pico-8 play session: hold → + tap 🅾

[t = 1 s] hold → ~1s, tap 🅾 ~2×
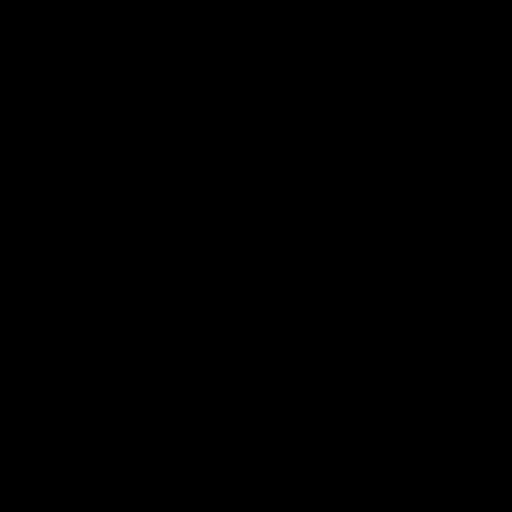
[t = 2 s] hold → ~2s, tap 🅾 ~4×
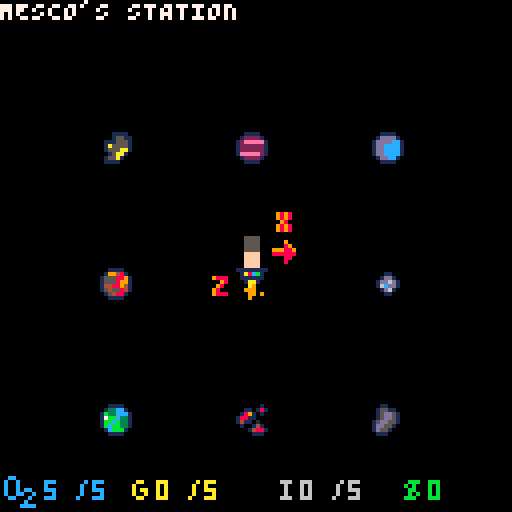
[t = 4 s] hold → ~4s, tap 🅾 ~7×
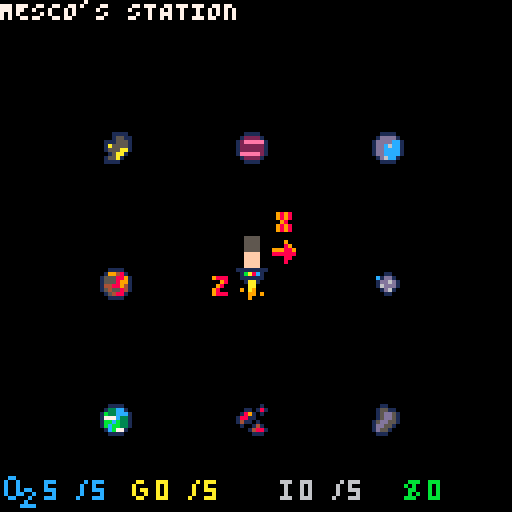
[t = 6 s] hold → ~6s, tap 🅾 ~10×
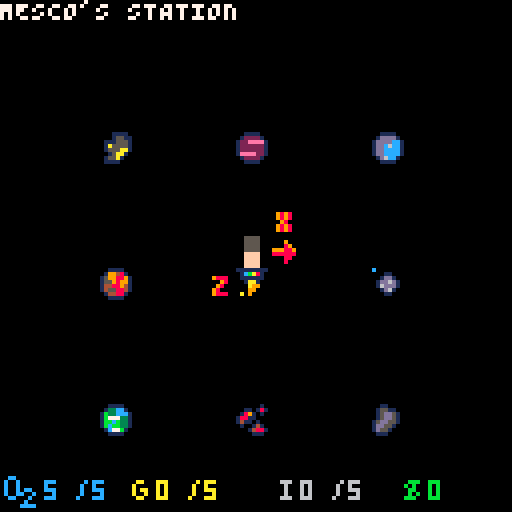

pico-8 cartridge
version 29
__lua__
--
--
---------------------------------------------------------------------------------
function _init()
	ismescocute=1
	introdone=0
	startgame=0
	gameend=0
	--
	planet1frame={16,17,18,19,20,21,22,23}
	planet1={}
	planet1.step=0
	planet1frametrg=1
	planet2frame={24,25,26,27,28,29,30,31}
	planet2={}
	planet2.step=0
	planet2frametrg=1
	planet3frame={32,33,34,35,36,37,38,39}
	planet3={}
	planet3.step=0	
	planet3frametrg=1
	planet4frame={40,41,42,43,44,45,46,47}
	planet4={}
	planet4.step=0	
	planet4frametrg=1
	planet5frame={48,49,50,51,52,53,54,55}
	planet5={}
	planet5.step=0
	planet5frametrg=1
	platformframe={1,2,3,4}
	platform={}
	platform.step=0
	platformframetrg=1
	--
	arrowlframe={56,57}
	arrowl={}
	arrowl.step=0
	arrowlframetrg=1
	arrowrframe={58,59}
	arrowr={}
	arrowr.step=0
	arrowrframetrg=1
	arrowuframe={60,61}
	arrowu={}
	arrowu.step=0
	arrowuframetrg=1
	arrowdframe={62,63}
	arrowd={}
	arrowd.step=0
	arrowdframetrg=1
	letterzframe={12,13}
	letterz={}
	letterz.step=0
	letterzframetrg=1
	letterxframe={14,15}
	letterx={}
	letterx.step=0
	letterxframetrg=1
	--
	mappos={25,33,59,33,93,33,25,67,59,67,93,67,25,101,59,101,93,101}
	randompostrigger=0
	--
	playerpos=5
	playerx=0
	playery=0
	onplanet=0
	--
	planettext={"GAS GIANT","WATERY PLANET","EARTH-LIKE PLANET BUT UGLY","THE MOON?","MESCO'S STATION","LAVA PLANET (HOT)","BROKEN PLANET","GOLD ASTEROID","IRON ASTEROID"}
	planetmoreinfo={"a"}
	--
	activeturn=1
	maxabletomove=1
	abletomove=maxabletomove
	moves=0
	firsttime=1
	zstuff=0
	--
	o2=5
	maxo2=5
	gold=0
	maxgold=5
	iron=0
	maxiron=5
	money=0




end
---------------------------------------------------------------------------------
function animations()
	planet1.step+=1
 	if(planet1.step%45==0) planet1frametrg+=1
 	if(planet1frametrg>8) planet1frametrg=1
	planet2.step+=1
 	if(planet2.step%25==0) planet2frametrg+=1
 	if(planet2frametrg>8) planet2frametrg=1
	planet3.step+=1
 	if(planet3.step%10==0) planet3frametrg+=1
 	if(planet3frametrg>8) planet3frametrg=1
	planet4.step+=1
 	if(planet4.step%2==0) planet4frametrg+=1
 	if(planet4frametrg>8) planet4frametrg=1
	planet5.step+=1 --------------------------------------PLANET5 ES AHORA PLANET6 MACHO SOY SUBNORMAL :))))))
 	if(planet5.step%32==0) planet5frametrg+=1
 	if(planet5frametrg>8) planet5frametrg=1
--
	platform.step+=1
 	if(platform.step%3==0) platformframetrg+=1
 	if(platformframetrg>4) platformframetrg=1
--
	arrowl.step+=1
 	if(arrowl.step%8==0) arrowlframetrg+=1
 	if(arrowlframetrg>2) arrowlframetrg=1
	arrowr.step+=1
 	if(arrowr.step%8==0) arrowrframetrg+=1
 	if(arrowrframetrg>2) arrowrframetrg=1
	arrowu.step+=1
 	if(arrowu.step%8==0) arrowuframetrg+=1
 	if(arrowuframetrg>2) arrowuframetrg=1
	arrowd.step+=1
 	if(arrowd.step%8==0) arrowdframetrg+=1
 	if(arrowdframetrg>2) arrowdframetrg=1
--
	letterz.step+=1
 	if(letterz.step%8==0) letterzframetrg+=1
 	if(letterzframetrg>2) letterzframetrg=1
	letterx.step+=1
 	if(letterx.step%8==0) letterxframetrg+=1
 	if(letterxframetrg>2) letterxframetrg=1




end
--
function planetstuff()
	spr((planet1frame[planet1frametrg]),mappos[(planet1val*2)-1],mappos[(planet1val*2)])	--GAS PLANET
	spr((planet2frame[planet2frametrg]),mappos[(planet2val*2)-1],mappos[(planet2val*2)])	--WATERY ONE
	spr((planet3frame[planet3frametrg]),mappos[(planet3val*2)-1],mappos[(planet3val*2)])	--EARTH LIKE ONE
	spr((planet4frame[planet4frametrg]),mappos[(planet4val*2)-1],mappos[(planet4val*2)])	--MOON LIKE ONE
	spr((platformframe[platformframetrg]),mappos[(planet5val*2)-1],mappos[(planet5val*2)])	--STATION
	spr((planet5frame[planet5frametrg]),mappos[(planet6val*2)-1],mappos[(planet6val*2)])	--LAVA PLANET
	spr((5),mappos[(planet7val*2)-1],mappos[(planet7val*2)])								--BROKEN PLANET
	spr((6),mappos[(planet8val*2)-1],mappos[(planet8val*2)])								--GOLDEN ASTEROID
	spr((7),mappos[(planet9val*2)-1],mappos[(planet9val*2)])								--IRON ASTEROID
end
--
function randompos()
	repeat
	planet1val=(flr(rnd(9)))+1
	until not (planet1val==5)
	repeat
		planet2val=(flr(rnd(9)))+1
	until not (planet1val==planet2val or planet2val==5)
	repeat
		planet3val=(flr(rnd(9)))+1
	until not (planet1val==planet3val or planet2val==planet3val or planet3val==5)
	repeat
		planet4val=(flr(rnd(9)))+1
	until not (planet1val==planet4val or planet2val==planet4val or planet3val==planet4val or planet4val==5)
	planet5val=5
	repeat
		planet6val=(flr(rnd(9)))+1
	until not (planet1val==planet6val or planet2val==planet6val or planet3val==planet6val or planet4val==planet6val or planet6val==5)
	repeat
		planet7val=(flr(rnd(9)))+1
	until not (planet1val==planet7val or planet2val==planet7val or planet3val==planet7val or planet4val==planet7val or planet6val==planet7val or planet7val==5)
	repeat
		planet8val=(flr(rnd(9)))+1
	until not (planet1val==planet8val or planet2val==planet8val or planet3val==planet8val or planet4val==planet8val or planet6val==planet8val or planet7val==planet8val or planet8val==5)
	repeat
		planet9val=(flr(rnd(9)))+1
	until not (planet1val==planet9val or planet2val==planet9val or planet3val==planet9val or planet4val==planet9val or planet6val==planet9val or planet7val==planet9val or planet8val==planet9val or planet9val==5)
	--

end
--
function playerpositions()
	--1
	if playerpos==1 then
		spr(0,25,25)
		playerx=25
		playery=25
	end
	--2
	if playerpos==2 then
		spr(0,59,25)
		playerx=59
		playery=25
	end
	--3
	if playerpos==3 then
		spr(0,93,25)
		playerx=93
		playery=25
	end
	--4
	if playerpos==4 then
		spr(0,25,59)
		playerx=25
		playery=59
	end
	--5
	if playerpos==5 then
		spr(0,59,59)
		playerx=59
		playery=59
	end
	--6
	if playerpos==6 then
		spr(0,93,59)
		playerx=93
		playery=59
	end
	--7
	if playerpos==7 then
		spr(0,25,93)
		playerx=25
		playery=93
	end
	--8
	if playerpos==8 then
		spr(0,59,93)
		playerx=59
		playery=93
	end
	--9
	if playerpos==9 then
		spr(0,93,93)
		playerx=93
		playery=93
	end
end
function tooltip()
	--tooltip text bout where u at (also allows the use of zstuffs)
	if playerpos==planet1val then
		print (planettext[1],0,0,7)
		onplanet=1
	end
	if playerpos==planet2val then
		print (planettext[2],0,0,7)
		onplanet=2
	end
	if playerpos==planet3val then
		print (planettext[3],0,0,7)
		onplanet=3
	end
	if playerpos==planet4val then
		print (planettext[4],0,0,7)
		onplanet=4
	end
	if playerpos==planet5val then
		print (planettext[5],0,0,7)
		onplanet=5
	end
	if playerpos==planet6val then
		print (planettext[6],0,0,7)
		onplanet=6
	end
	if playerpos==planet7val then
		print (planettext[7],0,0,7)
		onplanet=7
	end
	if playerpos==planet8val then
		print (planettext[8],0,0,7)
		onplanet=8
		ablezstuff=1
	end
	if playerpos==planet9val then
		print (planettext[9],0,0,7)
		onplanet=9
		ablezstuff=1

	end
end
--
function playermovement()
	if abletomove>0 then
		if (btn(0)) and not ((btn(1)) or (btn(2)) or (btn(3))) then
			if not (playerpos==1 or playerpos==4 or playerpos==7) then
				spr((arrowlframe[arrowlframetrg]),playerx-8,playery)
				spr((letterxframe[letterxframetrg]),playerx-8,playery-8)
				if btnp(5) then
					playerpos-=1
					abletomove-=1
					firsttime=0
				end
			end
		end
		if (btn(1)) and not ((btn(0)) or (btn(2)) or (btn(3))) then
			if not (playerpos==3 or playerpos==6 or playerpos==9) then
				spr((arrowrframe[arrowrframetrg]),playerx+8,playery)
				spr((letterxframe[letterxframetrg]),playerx+8,playery-8)
				if btnp(5) then
					playerpos+=1
					abletomove-=1
					firsttime=0
				end
			end
		end
		if (btn(2)) and not ((btn(0)) or (btn(1)) or (btn(3))) then
			if not (playerpos==1 or playerpos==2 or playerpos==3) then
				spr((arrowuframe[arrowuframetrg]),playerx,playery-8)
				spr((letterxframe[letterxframetrg]),playerx-8,playery-8)
				if btnp(5) then
					playerpos-=3
					abletomove-=1
					firsttime=0
				end
			end
		end
		if (btn(3)) and not ((btn(0)) or (btn(1)) or (btn(2))) then
			if not (playerpos==7 or playerpos==8 or playerpos==9) then
				spr((arrowdframe[arrowdframetrg]),playerx,playery+18)
				spr((letterxframe[letterxframetrg]),playerx-8,playery+18)
				if btnp(5) then
					playerpos+=3
					abletomove-=1
					firsttime=0
				end
			end
		end
	end
end
--
function turnpass()
	if firsttime==0 then
		spr((letterxframe[letterzframetrg]),playerx+8,playery+8)
	end
	if ablezstuff==1 then
		spr((letterzframe[letterzframetrg]),playerx-8,playery+8)
	end
	if (btnp(5)) and not ((btn(0)) or (btn(1)) or (btn(2)) or (btn(3)) or (btn(4))) then
		if onplanet==5 then
			if firsttime==0 then
				abletomove=maxabletomove
				o2-=1
			end
		end
		if onplanet==7 then
			--
			abletomove=maxabletomove
			o2-=2
			--
		end
		if onplanet==1 or onplanet==2 or onplanet==3 or onplanet==4 or onplanet==6 or onplanet==8 or onplanet==9 then
			--
			abletomove=maxabletomove
			o2-=1
			--
		end
	end
	if btnp(4) and not ((btn(0)) or (btn(1)) or (btn(2)) or (btn(3)) or (btn(5))) then
		if onplanet==8 then
			if gold<maxgold then
				gold+=1
				--
				abletomove=maxabletomove
				o2-=1
				--
			else
			end
		end
		if onplanet==9 then
			if iron<maxiron then
				iron+=1
				--
				abletomove=maxabletomove
				o2-=1
				--
			else
			end
		end
		
	end
end
--
function hud()
--o2
spr(8,1,119)
print (o2,11,120,12)
print ("/",19,120,12)
print (maxo2,23,120,12)
--gold
spr(9,31,119)
print (gold,39,120,10)
print ("/",47,120,10)
print (maxgold,51,120,10)
--iron
spr(10,67,119)
print (iron,75,120,6)
print ("/",83,120,6)
print (maxiron,87,120,6)

--money
spr(11,99,119)
print (money,107,120,11)
--tooltip help
--print ("z STANDS FOR zMINING",2,100,7)
--print ("x STANDS FOR xCHILL",2,110,7)



end
--
function intro()
	cls()
	spr(0,59,59)
	print ("mesco's station",33,70)
	print ("PRESS z TO BEGIN",32,82)
	if (btn(4)) then 
	introdone=1 
	startgame=1
	end
end
--
--
function upgradestation()
	if playerpos==5 then
		spr((letterzframe[letterzframetrg]),playerx-8,playery+8)
		if btn(4) then
			cls()
		end
	end

end

function game()
	cls()
	hud()
	if randompostrigger==0 then
		randompos()
		randompostrigger=1
	end
	planetstuff()
	playermovement()
	playerpositions()
	tooltip()
	turnpass()
	upgradestation()

end

function gameend()
	cls()
	print ("game_end")


end

function _update()
	animations()
end

function _draw()
	if introdone==0 then intro() end
	if startgame==1 then game() end
	if gameend==1 then gameend() end
end
---------------------------------------------------------------------------------
---------------------------------------------------------------------------------
---------------------------------------------------------------------------------
---------------------------------------------------------------------------------
__gfx__
00555500111111111111111111111111111111110000001000011110001100000cc0000000000000000000000000000000000000000000000000000000000000
0055550001cba810018cba1001a8cb1001ba8c10001101810001551101551100c00c0000000aa00000066600000bbb0000000000009888000000000000989800
00555500011111100111111001111110011111100189101001115551015dd510c00c000000a000000000600000b0b00000988800000098000098980000989800
00555500001aa100001aa100001aa100001aa1001881100001a55551015dd510c00c0cc000a0aa0000006000000bb00000009800000980000098980000098000
00ffff00000a990000aaa000000a9000000aa0001411010001555aa115dd5510c00cc00c00a00a0000006000000b0b0000098000009800000009800000989800
00ffff0000099000000a990000999000090a9000010014100015aa101dd551000cc000c0000aa0000006660000bbb00000980000009888000098980000989800
00ffff000a090000000990000009909000099090000148810155a1001d55100000000c0000000000000000000000000000988800000000000098980000000000
00ffff00000000000009000000090000000900000000111001111000011100000000cccc00000000000000000000000000000000000000000000000000000000
00111100001111000011110000111100001111000011110000111100001111000011110000111100001111000011110000111100001111000011110000111100
012222100122221001222210012222100122221001222210012222100122221001dddd1001dddd1001dddd1001dddd1001d6dd1001dddd1001dddd1001dddd10
1eeeee2112eeeee1122eeee11222eee11e222ee11ee222e11eee22211eeee2211d666cc11dd6dcc11ddddcc11ddddcc11d6666c11ddd66c11ddd6cc11d66dcc1
12222221122222211222222112222221122222211222222112222221122222211dd666c11dd66cc11ddcccc11ddc6cc11ddc66c11ddc66c11ddcccc11dd66cc1
122222211222222112222221122222211222222112222221122222211222222116dc6cc11ddcccc11ddcccc11ddcccc11ddcccc11ddcccc11ddcccc11ddcccc1
12eeeee11eeeee211eeee2211eee22211ee222e11e222ee11222eee1122eeee11666ccc11d66ccc11ddcccc11ddcccc11d66ccc11d666cc11d6cccc1166cccc1
01222210012222100122221001222210012222100122221001222210012222100166cc1001ddcc1001ddcc1001d6cc1001d6cc100166cc10016dcc10016dcc10
00111100001111000011110000111100001111000011110000111100001111000011110000111100001111000011110000111100001111000011110000111100
0011110000111100001111000011110000111100001111000011110000111100c000000000000000000000000000000000000000000000000000000000000000
0133cc100133cc100133cc100133cc100133cc100133cc100133cc100133cc10000110000001100000011000000110000001100000011000000110000c011000
1b33ccc11b33ccc11b33ccc11b33ccc11b33ccc11b33ccc11b33ccc11b33ccc1001dd1000c1dd100001dd100001dd100001dd100001dd100001dd100001dd100
1777c3311b7773311bb777311bbb77711bbbc7711bbbc37117bbc331177bc33101dd6d1001dd6d1001dd6d1001dd6d1001dd6d1001dd6d1001dd6d1001dd6d10
1bbcb3311bbcb3311bbcb3311bbcb3311bbcb3311bbcb3311bbcb3311bbcb331016ddd10016ddd10016cdd10016ddd10016ddd10016ddd10016ddd10016ddd10
1bcbb3311bcbb3311bcbb3311bcbb3311bcbb3311bcbb3311bcbb3311bcbb331001d6100001d6100001d6100001d6100001d6100001d61c0001d6100001d6100
01cb771001c77b100177bb10017bbb1001cbbb1001cbbb1001cbbb1001cbb710000110000001100000011000000110c000011000000110000001100000011000
0011110000111100001111000011110000111100001111000011110000111100000000000000000000000000000000000000000c000000000000000000000000
00111100001111000011110000111100001111000011110000111100001111000000000000000000000000000000000000000000000980000000000000000000
01994810019948100199481001994810019948100199481001994810019948100009000000900000000090000000090000098000009888000009800000000000
14555591155558911555889115998891149988911499889114995551149555910098000009800000000089000000089000988800098888800009800000098000
14455591145559911555899115598991154989911449899114498551144555910988999098899900099988900099988909888880000980000009800000098000
14488941144889411448894114488941144889411448894114488941144889410888888088888800088888800088888800098000000980000988888000098000
15558551155855411545584114558841155488411448884114485551145555510088000008800000000088000000088000098000000980000098880009888880
01558810015588100154881001448810014488100144881001445510014555100008000000800000000080000000080000098000000000000009800000988800
00111100001111000011110000111100001111000011110000111100001111000000000000000000000000000000000000000000000000000000000000098000
0000008000000080bb000080111111110cc000b00aa0000066600000000000000000000000000000000000000000000000000000000000000000000000000000
0000080800606808bbbb080801cba810c00c0bbba000000006000000000000000000000000000000000000000000000000000000000000000000000000000000
4444440006c6c60000bbb00001111180c00c0000a0aa000006000000000000000000000000000000000000000000000000000000000000000000000000000000
45aa540006c6c6000000bbb000bbb808c00c0cc0a00a0bbb06000bbb000000000000000000000000000000000000000000000000000000000000000000000000
4444440006c6c6000000bbb00b0b0000c00cc00c0aa0b0b06660b0b0000000000000000000000000000000000000000000000000000000000000000000000000
4555540006c6c60000bbb00000bb00000cc000c00c000bb00c000bb0000000000000000000000000000000000000000000000000000000000000000000000000
4555540006c6c600bbbb000000b0b00000000c0000c00b0b00c00b0b000000000000000000000000000000000000000000000000000000000000000000000000
4444440006666600bb0000000bbb00000000cccc0c00bbb00c00bbb0000000000000000000000000000000000000000000000000000000000000000000000000
0000008000000080bb00008011111111000000000000000000000000000000000000000000000000000000000000000000000000000000000000000000000000
0000080800606808bbbb080801cba810000000000000000000000000000000000000000000000000000000000000000000000000000000000000000000000000
4444448006c6c68000bbb08001111180000000000000000000000000000000000000000000000000000000000000000000000000000000000000000000000000
45aa580806c6c8080000b8b800bbb808000000000000000000000000000000000000000000000000000000000000000000000000000000000000000000000000
4444440006c6c6000000bbb00b0b0080000000000000000000000000000000000000000000000000000000000000000000000000000000000000000000000000
4555540006c6c60000bbb00000bb0808000000000000000000000000000000000000000000000000000000000000000000000000000000000000000000000000
4555540006c6c600bbbb000000b0b000000000000000000000000000000000000000000000000000000000000000000000000000000000000000000000000000
4444440006666600bb0000000bbb0000000000000000000000000000000000000000000000000000000000000000000000000000000000000000000000000000
0000008000000080bb00008011111111000000000000000000000000000000000000000000000000000000000000000000000000000000000000000000000000
0000080800606808bbbb080801cba810000000000000000000000000000000000000000000000000000000000000000000000000000000000000000000000000
4444448006c6c68000bbb08001111180000000000000000000000000000000000000000000000000000000000000000000000000000000000000000000000000
45aa580806c6c8080000b8b800bbb808000000000000000000000000000000000000000000000000000000000000000000000000000000000000000000000000
4444448006c6c6800000bb800b0b0080000000000000000000000000000000000000000000000000000000000000000000000000000000000000000000000000
4555580806c6c80800bbb80800bb0808000000000000000000000000000000000000000000000000000000000000000000000000000000000000000000000000
4555540006c6c600bbbb000000b0b080000000000000000000000000000000000000000000000000000000000000000000000000000000000000000000000000
4444440006666600bb0000000bbb0808000000000000000000000000000000000000000000000000000000000000000000000000000000000000000000000000
__map__
0000000000000000000000000600060000000000000000000000000000000000000000000000000000000000000000000000000000000000000000000000000000000000000000000000000000000000000000000000000000000000000000000000000000000000000000000000000000000000000000000000000000000000
